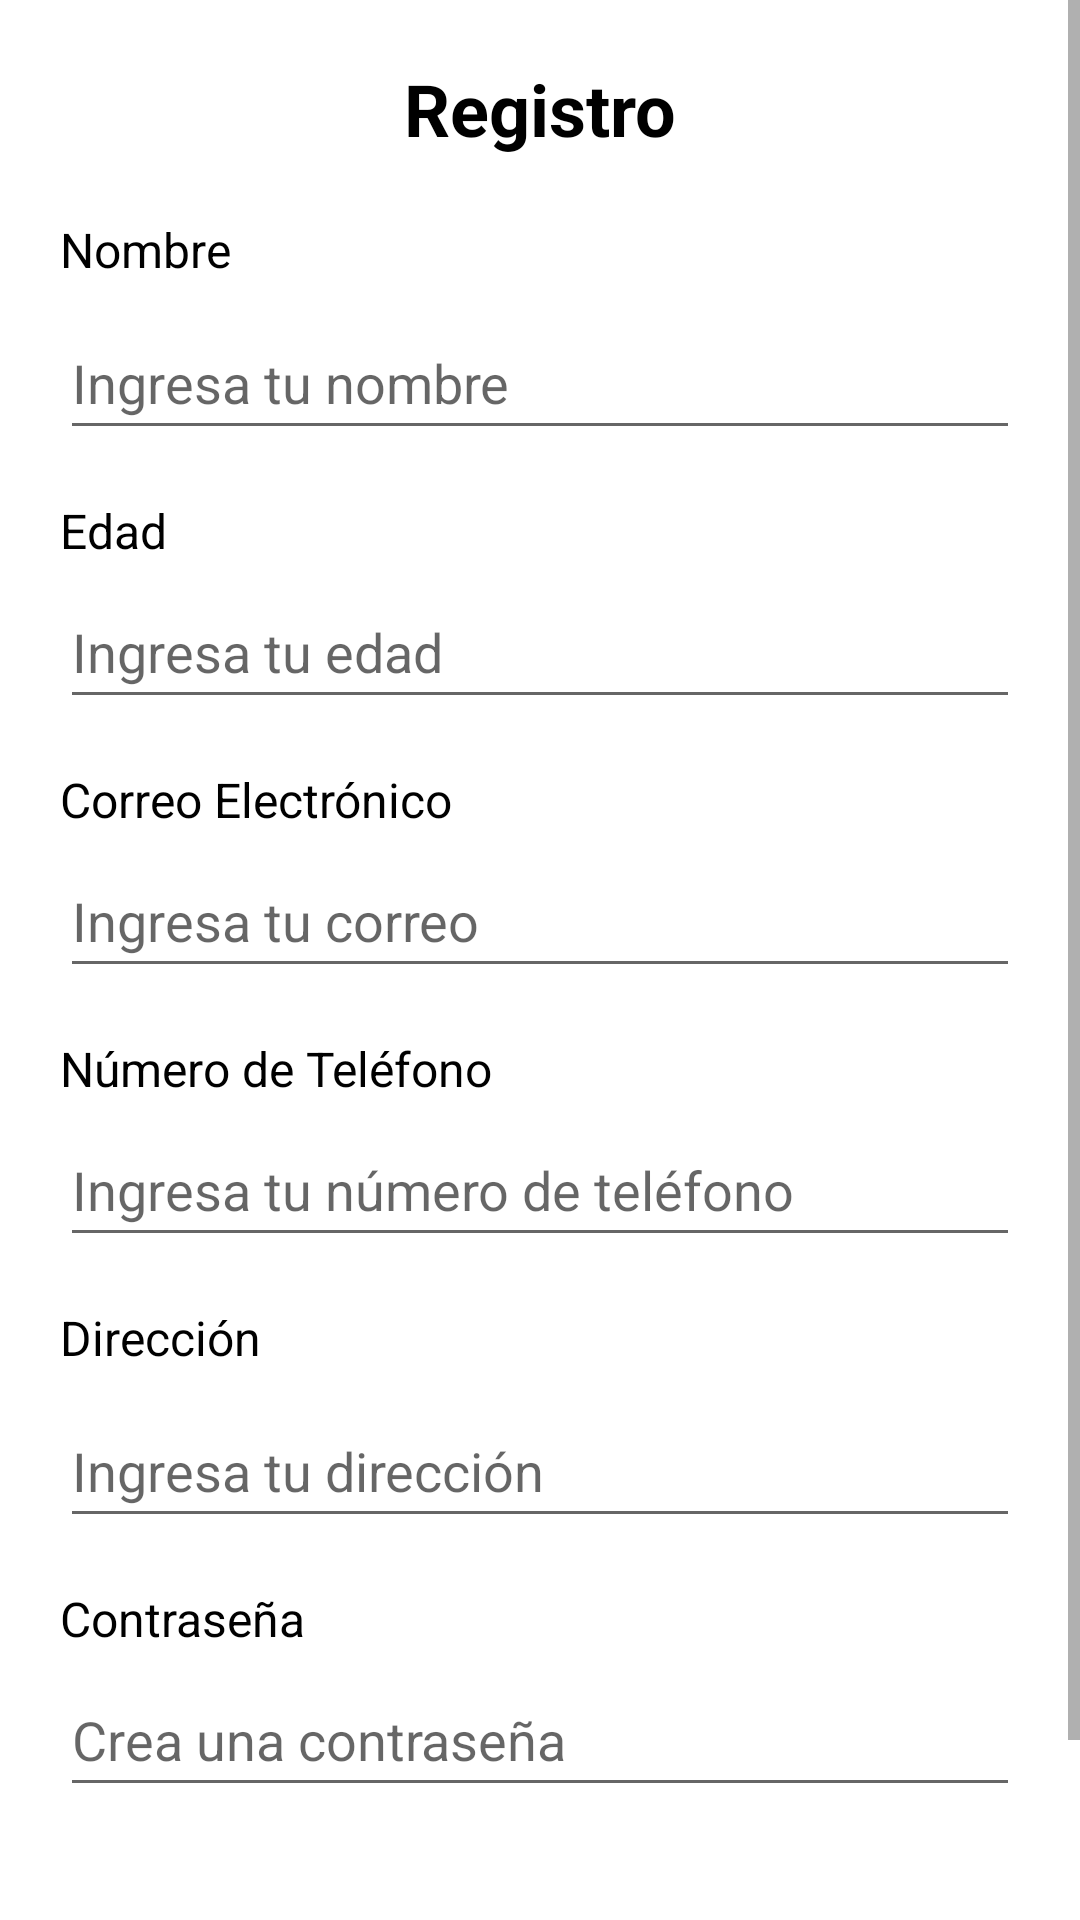

Produce the Android XML layout that renders to this screen, including the resource entries it uses.
<!-- AndroidManifest.xml: application theme Theme.BuscaPets -->
<!-- res/layout/activity_register.xml -->
<?xml version="1.0" encoding="utf-8"?>
<ScrollView
    xmlns:android="http://schemas.android.com/apk/res/android"
    xmlns:app="http://schemas.android.com/apk/res-auto"
    xmlns:tools="http://schemas.android.com/tools"
    android:layout_width="match_parent"
    android:layout_height="match_parent"
    android:fillViewport="true"
    tools:context=".model.RegisterActivity">

    <androidx.constraintlayout.widget.ConstraintLayout
        android:id="@+id/main"
        android:layout_width="match_parent"
        android:layout_height="wrap_content"
        android:padding="20dp">

        
        <TextView
            android:id="@+id/registroTitle"
            android:layout_width="wrap_content"
            android:layout_height="wrap_content"
            android:text="Registro"
            android:textColor="@android:color/black"
            android:textSize="24sp"
            android:textStyle="bold"
            app:layout_constraintEnd_toEndOf="parent"
            app:layout_constraintStart_toStartOf="parent"
            app:layout_constraintTop_toTopOf="parent" />

        
        <TextView
            android:id="@+id/descripcionNombreTextView"
            android:layout_width="0dp"
            android:layout_height="wrap_content"
            android:layout_marginTop="20dp"
            android:text="Nombre"
            android:textSize="16sp"
            android:textColor="@color/black"
            app:layout_constraintEnd_toEndOf="parent"
            app:layout_constraintStart_toStartOf="parent"
            app:layout_constraintTop_toBottomOf="@id/registroTitle" />

        <EditText
            android:id="@+id/campoNombreEditText"
            android:layout_width="0dp"
            android:layout_height="wrap_content"
            android:layout_marginTop="8dp"
            android:hint="Ingresa tu nombre"
            android:inputType="textPersonName"
            android:minHeight="48dp"
            app:layout_constraintEnd_toEndOf="parent"
            app:layout_constraintStart_toStartOf="parent"
            app:layout_constraintTop_toBottomOf="@id/descripcionNombreTextView" />

        
        <TextView
            android:id="@+id/descripcionEdadTextView"
            android:layout_width="0dp"
            android:layout_height="wrap_content"
            android:layout_marginTop="16dp"
            android:text="Edad"
            android:textSize="16sp"
            android:textColor="@color/black"
            app:layout_constraintEnd_toEndOf="parent"
            app:layout_constraintStart_toStartOf="parent"
            app:layout_constraintTop_toBottomOf="@id/campoNombreEditText" />

        <EditText
            android:id="@+id/campoEdadEditText"
            android:layout_width="0dp"
            android:layout_height="wrap_content"
            android:layout_marginTop="4dp"
            android:hint="Ingresa tu edad"
            android:inputType="number"
            android:minHeight="48dp"
            app:layout_constraintEnd_toEndOf="parent"
            app:layout_constraintStart_toStartOf="parent"
            app:layout_constraintTop_toBottomOf="@id/descripcionEdadTextView" />

        
        <TextView
            android:id="@+id/descripcionCorreoTextView"
            android:layout_width="0dp"
            android:layout_height="wrap_content"
            android:layout_marginTop="16dp"
            android:text="Correo Electrónico"
            android:textSize="16sp"
            android:textColor="@color/black"
            app:layout_constraintEnd_toEndOf="parent"
            app:layout_constraintStart_toStartOf="parent"
            app:layout_constraintTop_toBottomOf="@id/campoEdadEditText" />

        <EditText
            android:id="@+id/campoCorreoEditText"
            android:layout_width="0dp"
            android:layout_height="wrap_content"
            android:layout_marginTop="4dp"
            android:hint="Ingresa tu correo"
            android:inputType="textEmailAddress"
            android:minHeight="48dp"
            app:layout_constraintEnd_toEndOf="parent"
            app:layout_constraintStart_toStartOf="parent"
            app:layout_constraintTop_toBottomOf="@id/descripcionCorreoTextView" />

        
        <TextView
            android:id="@+id/descripcionTelefonoTextView"
            android:layout_width="0dp"
            android:layout_height="wrap_content"
            android:layout_marginTop="16dp"
            android:text="Número de Teléfono"
            android:textSize="16sp"
            android:textColor="@color/black"
            app:layout_constraintEnd_toEndOf="parent"
            app:layout_constraintStart_toStartOf="parent"
            app:layout_constraintTop_toBottomOf="@id/campoCorreoEditText" />

        <EditText
            android:id="@+id/campoTelefonoEditText"
            android:layout_width="0dp"
            android:layout_height="wrap_content"
            android:layout_marginTop="4dp"
            android:hint="Ingresa tu número de teléfono"
            android:inputType="phone"
            android:minHeight="48dp"
            app:layout_constraintEnd_toEndOf="parent"
            app:layout_constraintStart_toStartOf="parent"
            app:layout_constraintTop_toBottomOf="@id/descripcionTelefonoTextView" />

        
        <TextView
            android:id="@+id/descripcionDireccionTextView"
            android:layout_width="0dp"
            android:layout_height="wrap_content"
            android:layout_marginTop="16dp"
            android:text="Dirección"
            android:textSize="16sp"
            android:textColor="@color/black"
            app:layout_constraintEnd_toEndOf="parent"
            app:layout_constraintStart_toStartOf="parent"
            app:layout_constraintTop_toBottomOf="@id/campoTelefonoEditText" />

        <EditText
            android:id="@+id/campoDireccionEditText"
            android:layout_width="0dp"
            android:layout_height="wrap_content"
            android:layout_marginTop="8dp"
            android:hint="Ingresa tu dirección"
            android:inputType="textPostalAddress"
            android:minHeight="48dp"
            app:layout_constraintEnd_toEndOf="parent"
            app:layout_constraintStart_toStartOf="parent"
            app:layout_constraintTop_toBottomOf="@id/descripcionDireccionTextView" />

        
        <TextView
            android:id="@+id/descripcionContrasenaTextView"
            android:layout_width="0dp"
            android:layout_height="wrap_content"
            android:layout_marginTop="16dp"
            android:text="Contraseña"
            android:textSize="16sp"
            android:textColor="@color/black"
            app:layout_constraintEnd_toEndOf="parent"
            app:layout_constraintStart_toStartOf="parent"
            app:layout_constraintTop_toBottomOf="@id/campoDireccionEditText" />

        <EditText
            android:id="@+id/campoContrasenaEditText"
            android:layout_width="0dp"
            android:layout_height="wrap_content"
            android:layout_marginTop="4dp"
            android:hint="Crea una contraseña"
            android:inputType="textPassword"
            android:minHeight="48dp"
            app:layout_constraintEnd_toEndOf="parent"
            app:layout_constraintStart_toStartOf="parent"
            app:layout_constraintTop_toBottomOf="@id/descripcionContrasenaTextView" />

        
        <Button
            android:id="@+id/botonRegistro"
            android:layout_width="0dp"
            android:layout_height="wrap_content"
            android:layout_marginTop="36dp"
            android:text="Continuar"
            app:layout_constraintEnd_toEndOf="parent"
            app:layout_constraintStart_toStartOf="parent"
            app:layout_constraintTop_toBottomOf="@id/campoContrasenaEditText" />

    </androidx.constraintlayout.widget.ConstraintLayout>
</ScrollView>
<!-- resources referenced by this layout -->
<resources>
  <style name="Theme.BuscaPets" parent="Theme.MaterialComponents.DayNight.DarkActionBar">
          
          <item name="colorPrimary">@color/purple_500</item>
          <item name="colorPrimaryVariant">@color/purple_700</item>
          <item name="colorOnPrimary">@color/white</item>
          
          <item name="colorSecondary">@color/teal_200</item>
          <item name="colorSecondaryVariant">@color/teal_700</item>
          <item name="colorOnSecondary">@color/black</item>
          
          <item name="android:statusBarColor">?attr/colorPrimaryVariant</item>
          
      </style>
  <!-- not gathered from this repository: default colours our renderer supplied (Android Studio template values) -->
  <color name="purple_500">#FF6200EE</color>
  <color name="purple_700">#FF3700B3</color>
  <color name="teal_200">#FF03DAC5</color>
  <color name="teal_700">#FF018786</color>
  <color name="black">#FF000000</color>
  <color name="white">#FFFFFFFF</color>
</resources>
